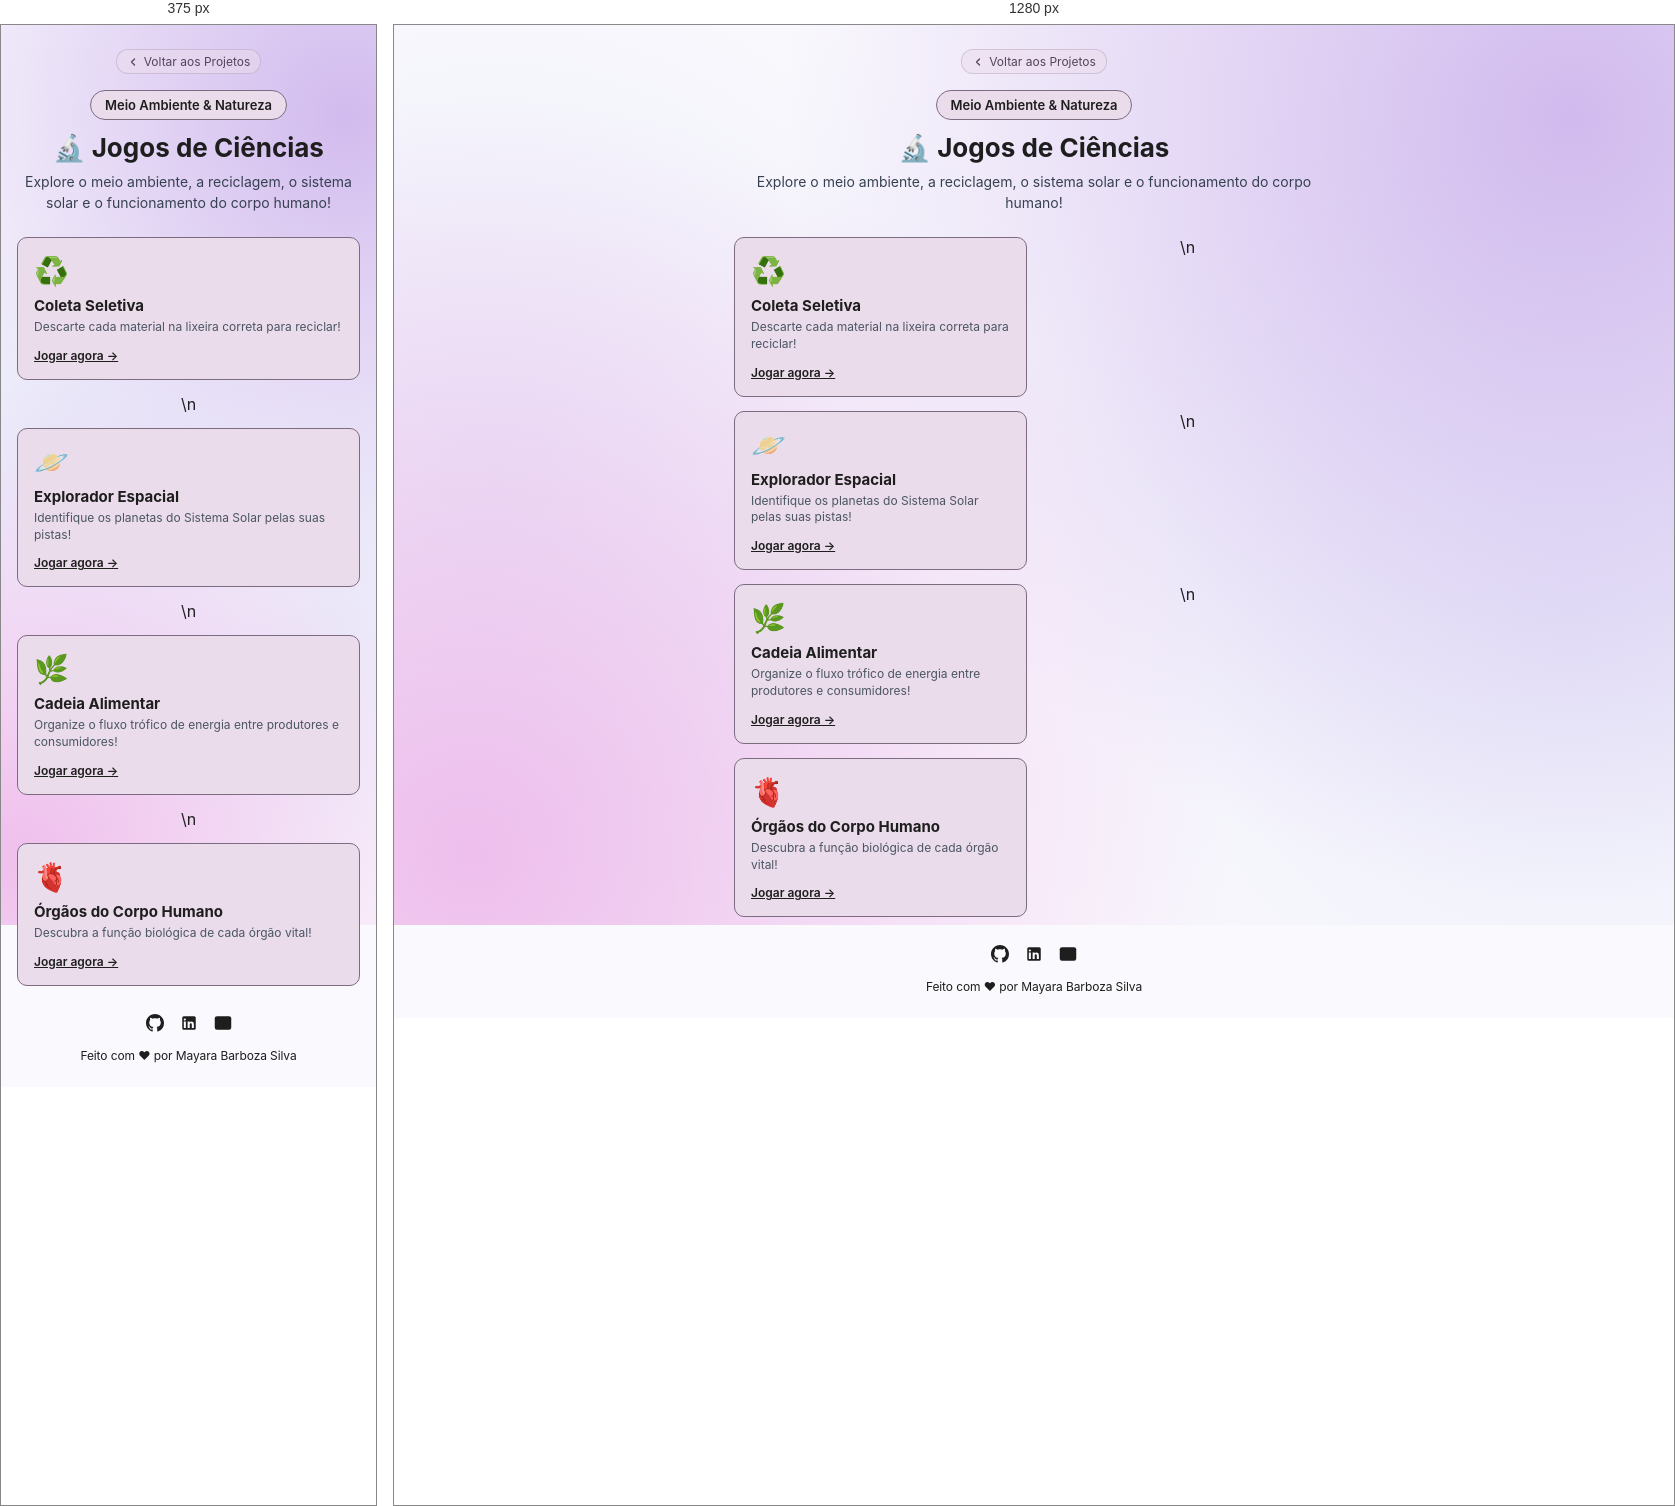
Rendered at 375 px and 1280 px, left to right.

<!-- file: index.html -->
<!DOCTYPE html>
<html lang="pt-BR">
<head>
  <meta charset="UTF-8">
  <meta name="viewport" content="width=device-width, initial-scale=1.0">
  <title>Jogos de Ciências | Portfólio de Jogos</title>
  <link rel="stylesheet" href="../style.css">
  <link rel="preconnect" href="https://fonts.googleapis.com">
  <link rel="preconnect" href="https://fonts.gstatic.com" crossorigin>
  <link href="https://fonts.googleapis.com/css2?family=Inter:wght@400;500;600;700&display=swap" rel="stylesheet">
  <style>
    .cat-container {
      max-width: 600px;
      width: 100%;
      text-align: center;
      margin: 0 auto;
    }
    .cat-badge {
      display: inline-block;
      background: #ebdceb;
      border: 1px solid #7d6b82;
      color: #1e1e1e;
      padding: 6px 14px;
      border-radius: 20px;
      font-size: 13px;
      font-weight: 600;
      margin-bottom: 12px;
    }
    .cat-title {
      font-size: 26px;
      font-weight: 700;
      color: #1e1e1e;
      margin-bottom: 8px;
    }
    .cat-desc {
      font-size: 14px;
      color: #374151;
      line-height: 1.5;
      margin-bottom: 24px;
    }
    .games-list {
      display: grid;
      grid-template-columns: 1fr 1fr;
      gap: 14px;
      margin-bottom: 28px;
    }
    @media (max-width: 580px) {
      .games-list { grid-template-columns: 1fr; }
    }
    .game-item-card {
      background: #ebdceb;
      border: 1px solid #7d6b82;
      border-radius: 10px;
      padding: 16px;
      text-decoration: none;
      color: #1e1e1e;
      display: flex;
      flex-direction: column;
      align-items: flex-start;
      text-align: left;
      transition: all 0.2s cubic-bezier(0.4, 0, 0.2, 1);
    }
    .game-item-card:hover {
      background: #e2cee2;
      transform: translateY(-2px);
      box-shadow: 0 6px 16px rgba(125, 107, 130, 0.2);
    }
    .game-item-icon {
      font-size: 28px;
      margin-bottom: 8px;
    }
    .game-item-title {
      font-size: 15px;
      font-weight: 700;
      margin-bottom: 4px;
      color: #1e1e1e;
    }
    .game-item-desc {
      font-size: 12px;
      color: #4b5563;
      line-height: 1.4;
      margin-bottom: 12px;
      flex-grow: 1;
    }
    .game-item-play {
      font-size: 12px;
      font-weight: 600;
      color: #1e1e1e;
      text-decoration: underline;
      display: inline-flex;
      align-items: center;
      gap: 4px;
    }
  </style>
</head>
<body>

  <main class="cat-container">
    <div class="back-nav" style="margin-bottom: 16px;">
      <a href="../projetos.html" class="back-link">
        <svg width="12" height="12" viewBox="0 0 24 24" fill="none" stroke="currentColor" stroke-width="2.5" stroke-linecap="round" stroke-linejoin="round">
          <polyline points="15 18 9 12 15 6"></polyline>
        </svg>
        Voltar aos Projetos
      </a>
    </div>

    <span class="cat-badge">Meio Ambiente & Natureza</span>
    <h1 class="cat-title">🔬 Jogos de Ciências</h1>
    <p class="cat-desc">Explore o meio ambiente, a reciclagem, o sistema solar e o funcionamento do corpo humano!</p>

    <div class="games-list">
      
        <a href="coleta-seletiva/index.html" class="game-item-card">
          <div class="game-item-icon">♻️</div>
          <div class="game-item-title">Coleta Seletiva</div>
          <div class="game-item-desc">Descarte cada material na lixeira correta para reciclar!</div>
          <span class="game-item-play">Jogar agora &rarr;</span>
        </a>
        \n
        <a href="sistema-solar/index.html" class="game-item-card">
          <div class="game-item-icon">🪐</div>
          <div class="game-item-title">Explorador Espacial</div>
          <div class="game-item-desc">Identifique os planetas do Sistema Solar pelas suas pistas!</div>
          <span class="game-item-play">Jogar agora &rarr;</span>
        </a>
        \n
        <a href="cadeia-alimentar/index.html" class="game-item-card">
          <div class="game-item-icon">🌿</div>
          <div class="game-item-title">Cadeia Alimentar</div>
          <div class="game-item-desc">Organize o fluxo trófico de energia entre produtores e consumidores!</div>
          <span class="game-item-play">Jogar agora &rarr;</span>
        </a>
        \n
        <a href="corpo-humano/index.html" class="game-item-card">
          <div class="game-item-icon">🫀</div>
          <div class="game-item-title">Órgãos do Corpo Humano</div>
          <div class="game-item-desc">Descubra a função biológica de cada órgão vital!</div>
          <span class="game-item-play">Jogar agora &rarr;</span>
        </a>
        
    </div>

    <footer class="social-footer">
      <div class="social-icons-row">
        <!-- Link para GitHub -->
        <a href="https://github.com/mayarabarbosasilva1999-sudo" target="_blank" rel="noopener noreferrer" class="social-icon" aria-label="GitHub">
          <svg viewBox="0 0 24 24">
            <path d="M12 0C5.37 0 0 5.37 0 12c0 5.31 3.435 9.795 8.205 11.385.6.105.825-.255.825-.57 0-.285-.015-1.23-.015-2.235-3.015.555-3.795-.735-4.035-1.41-.135-.345-.72-1.41-1.23-1.695-.42-.225-1.02-.78-.015-.795.945-.015 1.62.87 1.845 1.23 1.08 1.815 2.805 1.305 3.495.99.105-.78.42-1.305.765-1.605-2.67-.3-5.46-1.335-5.46-5.925 0-1.305.465-2.385 1.23-3.225-.12-.3-.54-1.53.12-3.18 0 0 1.005-.315 3.3 1.23.96-.27 1.98-.405 3-.405s2.04.135 3 .405c2.295-1.56 3.3-1.23 3.3-1.23.66 1.65.24 2.88.12 3.18.765.84 1.23 1.905 1.23 3.225 0 4.605-2.805 5.625-5.475 5.925.435.375.81 1.095.81 2.22 0 1.605-.015 2.895-.015 3.3 0 .315.225.69.825.57A12.02 12.02 0 0024 12c0-6.63-5.37-12-12-12z"/>
          </svg>
        </a>

        <!-- Link para LinkedIn -->
        <a href="https://www.linkedin.com/in/mayara-barboza-silva-a03254346" target="_blank" rel="noopener noreferrer" class="social-icon" aria-label="LinkedIn">
          <svg viewBox="0 0 24 24">
            <path d="M19 3a2 2 0 0 1 2 2v14a2 2 0 0 1-2 2H5a2 2 0 0 1-2-2V5a2 2 0 0 1 2-2h14m-.5 15.5v-5.3a3.26 3.26 0 0 0-3.26-3.26c-.85 0-1.84.52-2.28 1.3v-1.11h-2.79v8.37h2.79v-4.93c0-.77.62-1.4 1.39-1.4a1.4 1.4 0 0 1 1.4 1.4v4.93h2.75M6.46 8.76a1.45 1.45 0 1 0 0-2.9 1.45 1.45 0 0 0 0 2.9m1.37 9.74v-8.37H5.1v8.37h2.73z"/>
          </svg>
        </a>

        <!-- Link E-mail -->
        <a href="mailto:mayarabarbosasilva1999@gmail.com" class="social-icon" aria-label="E-mail de Contato" title="mayarabarbosasilva1999@gmail.com">
          <svg viewBox="0 0 24 24" fill="none" stroke="currentColor" stroke-width="2" stroke-linecap="round" stroke-linejoin="round">
            <path d="M4 4h16c1.1 0 2 .9 2 2v12c0 1.1-.9 2-2 2H4c-1.1 0-2-.9-2-2V6c0-1.1.9-2 2-2z"></path>
            <polyline points="22,6 12,13 2,6"></polyline>
          </svg>
        </a>
      </div>
      <p class="footer-credit">Feito com &#10084; por Mayara Barboza Silva</p>
    </footer>
  </main>

</body>
</html>


/* @media block from style.css */
@media (max-width: 580px) {
  .projects-grid {
    grid-template-columns: 1fr;
    max-width: 350px;
  }
  
  .btn-primary {
    width: 100%;
  }
}